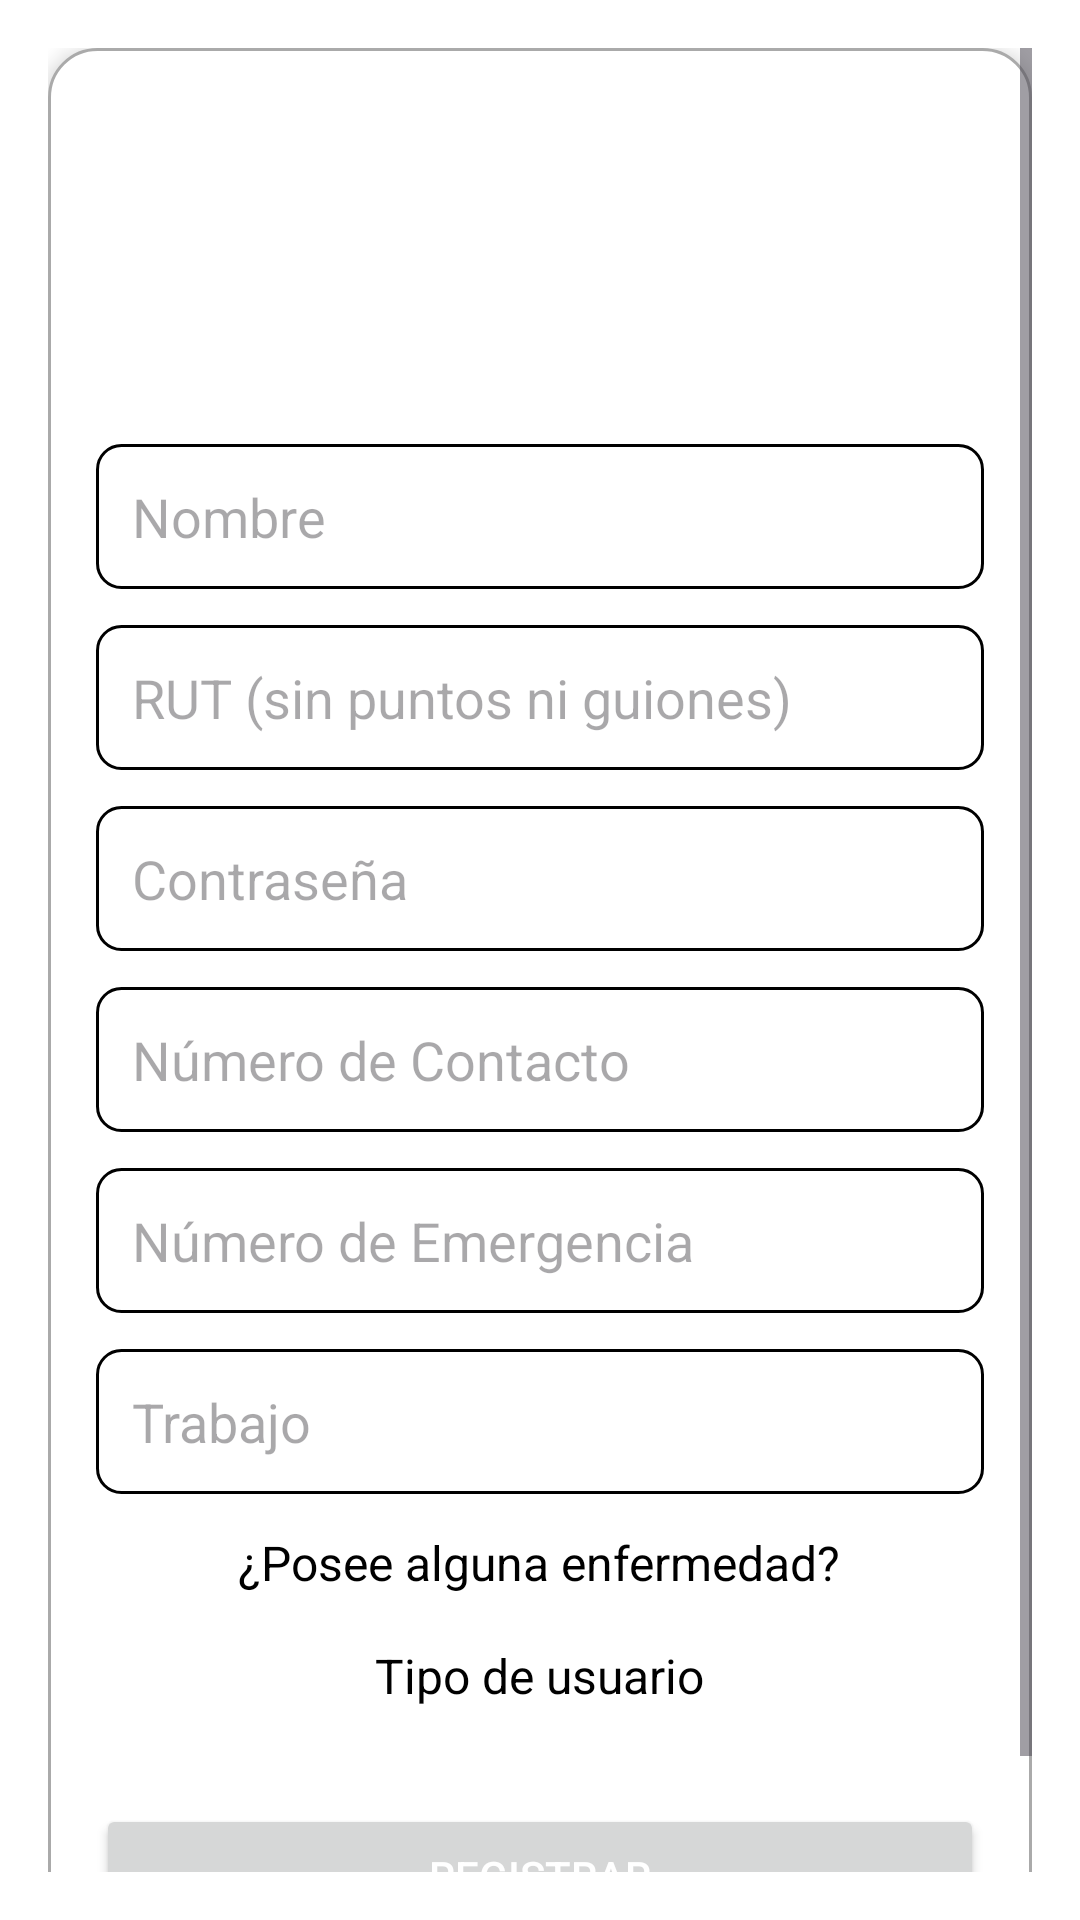

Produce the Android XML layout that renders to this screen, including the resource entries it uses.
<!-- AndroidManifest.xml: application theme Theme.ProShield -->
<!-- res/layout/fragment_registro.xml -->
<?xml version="1.0" encoding="utf-8"?>
<FrameLayout xmlns:android="http://schemas.android.com/apk/res/android"
    xmlns:tools="http://schemas.android.com/tools"
    android:layout_width="match_parent"
    android:layout_height="match_parent"
    android:padding="16dp"
    tools:context=".Registro"
    android:background="@android:color/white"> 

    <ScrollView
        android:layout_width="match_parent"
        android:layout_height="match_parent"> 

        <LinearLayout
            android:layout_width="match_parent"
            android:layout_height="wrap_content"
            android:orientation="vertical"
            android:gravity="center"
            android:padding="16dp"
            android:background="@drawable/background_shape"
            android:elevation="4dp"> 

            
            <ImageView
                android:id="@+id/imageViewProfile"
                android:layout_width="100dp"
                android:layout_height="100dp"
                android:background="@drawable/circle_background"
                android:scaleType="centerCrop"
                android:src="@mipmap/ic_launcher"
                android:clickable="true"
                android:focusable="true" />

            
            <View
                android:layout_width="match_parent"
                android:layout_height="16dp" />

            
            <EditText
                android:id="@+id/editTextNombre"
                android:layout_width="match_parent"
                android:layout_height="wrap_content"
                android:hint="Nombre"
                android:padding="12dp"
                android:background="@drawable/edit_text_background"
                android:layout_marginBottom="12dp" /> 

            
            <EditText
                android:id="@+id/editTextRUT"
                android:layout_width="match_parent"
                android:layout_height="wrap_content"
                android:hint="RUT (sin puntos ni guiones)"
                android:padding="12dp"
                android:background="@drawable/edit_text_background"
                android:layout_marginBottom="12dp"
                android:inputType="text"
                android:maxLength="12" /> 

            
            <EditText
                android:id="@+id/editTextContraseña"
                android:layout_width="match_parent"
                android:layout_height="wrap_content"
                android:hint="Contraseña"
                android:padding="12dp"
                android:background="@drawable/edit_text_background"
                android:inputType="textPassword"
                android:layout_marginBottom="12dp" /> 

            
            <EditText
                android:id="@+id/editTextNumeroContacto"
                android:layout_width="match_parent"
                android:layout_height="wrap_content"
                android:hint="Número de Contacto"
                android:padding="12dp"
                android:background="@drawable/edit_text_background"
                android:layout_marginBottom="12dp" /> 

            
            <EditText
                android:id="@+id/editTextNumeroEmergencia"
                android:layout_width="match_parent"
                android:layout_height="wrap_content"
                android:hint="Número de Emergencia"
                android:padding="12dp"
                android:background="@drawable/edit_text_background"
                android:layout_marginBottom="12dp" /> 

            
            <EditText
                android:id="@+id/editTextTrabajo"
                android:layout_width="match_parent"
                android:layout_height="wrap_content"
                android:hint="Trabajo"
                android:padding="12dp"
                android:background="@drawable/edit_text_background"
                android:layout_marginBottom="12dp" /> 

            
            <TextView
                android:layout_width="wrap_content"
                android:layout_height="wrap_content"
                android:text="¿Posee alguna enfermedad?"
                android:layout_marginBottom="4dp"
                android:textColor="@android:color/black"
                android:textSize="16sp" />

            <Spinner
                android:id="@+id/spinnerPoseeEnfermedad"
                android:layout_width="match_parent"
                android:layout_height="wrap_content"
                android:background="@drawable/edit_text_background"
                android:layout_marginBottom="12dp" /> 

            
            <TextView
                android:layout_width="wrap_content"
                android:layout_height="wrap_content"
                android:text="Tipo de usuario"
                android:layout_marginBottom="4dp"
                android:textColor="@android:color/black"
                android:textSize="16sp" />

            <Spinner
                android:id="@+id/spinnerTipo"
                android:layout_width="match_parent"
                android:layout_height="wrap_content"
                android:background="@drawable/edit_text_background"
                android:layout_marginBottom="12dp" /> 

            
            <Button
                android:id="@+id/buttonRegistro"
                android:layout_width="match_parent"
                android:layout_height="wrap_content"
                android:text="Registrar"
                android:textColor="@android:color/white"
                android:padding="12dp"
                android:layout_marginTop="16dp"/>
        </LinearLayout>

    </ScrollView>
</FrameLayout>
<!-- resources referenced by this layout -->
<resources>
  <!-- drawable background_shape (drawable) -->
  <?xml version="1.0" encoding="utf-8"?>
  <shape xmlns:android="http://schemas.android.com/apk/res/android"
      android:shape="rectangle">
      <corners android:radius="16dp" /> 
      <solid android:color="@android:color/white" /> 
      <stroke
          android:width="1dp"
          android:color="@android:color/darker_gray" /> 
  </shape>
  <!-- drawable circle_background (drawable) -->
  <?xml version="1.0" encoding="utf-8"?>
  <shape xmlns:android="http://schemas.android.com/apk/res/android"
      android:shape="oval">
      <solid android:color="@android:color/white"/> 
      <size
          android:width="100dp"
          android:height="100dp"/> 
  </shape>
  <!-- drawable edit_text_background (drawable) -->
  <?xml version="1.0" encoding="utf-8"?>
  <shape xmlns:android="http://schemas.android.com/apk/res/android"
      android:shape="rectangle">
      <solid android:color="@android:color/white"/>
      <corners android:radius="8dp"/>
      <stroke
          android:width="1dp"/>
  </shape>
  <style name="Theme.ProShield" parent="Base.Theme.ProShield" />
  <style name="Base.Theme.ProShield" parent="Theme.Material3.DayNight.NoActionBar">
          
          
      </style>
</resources>
